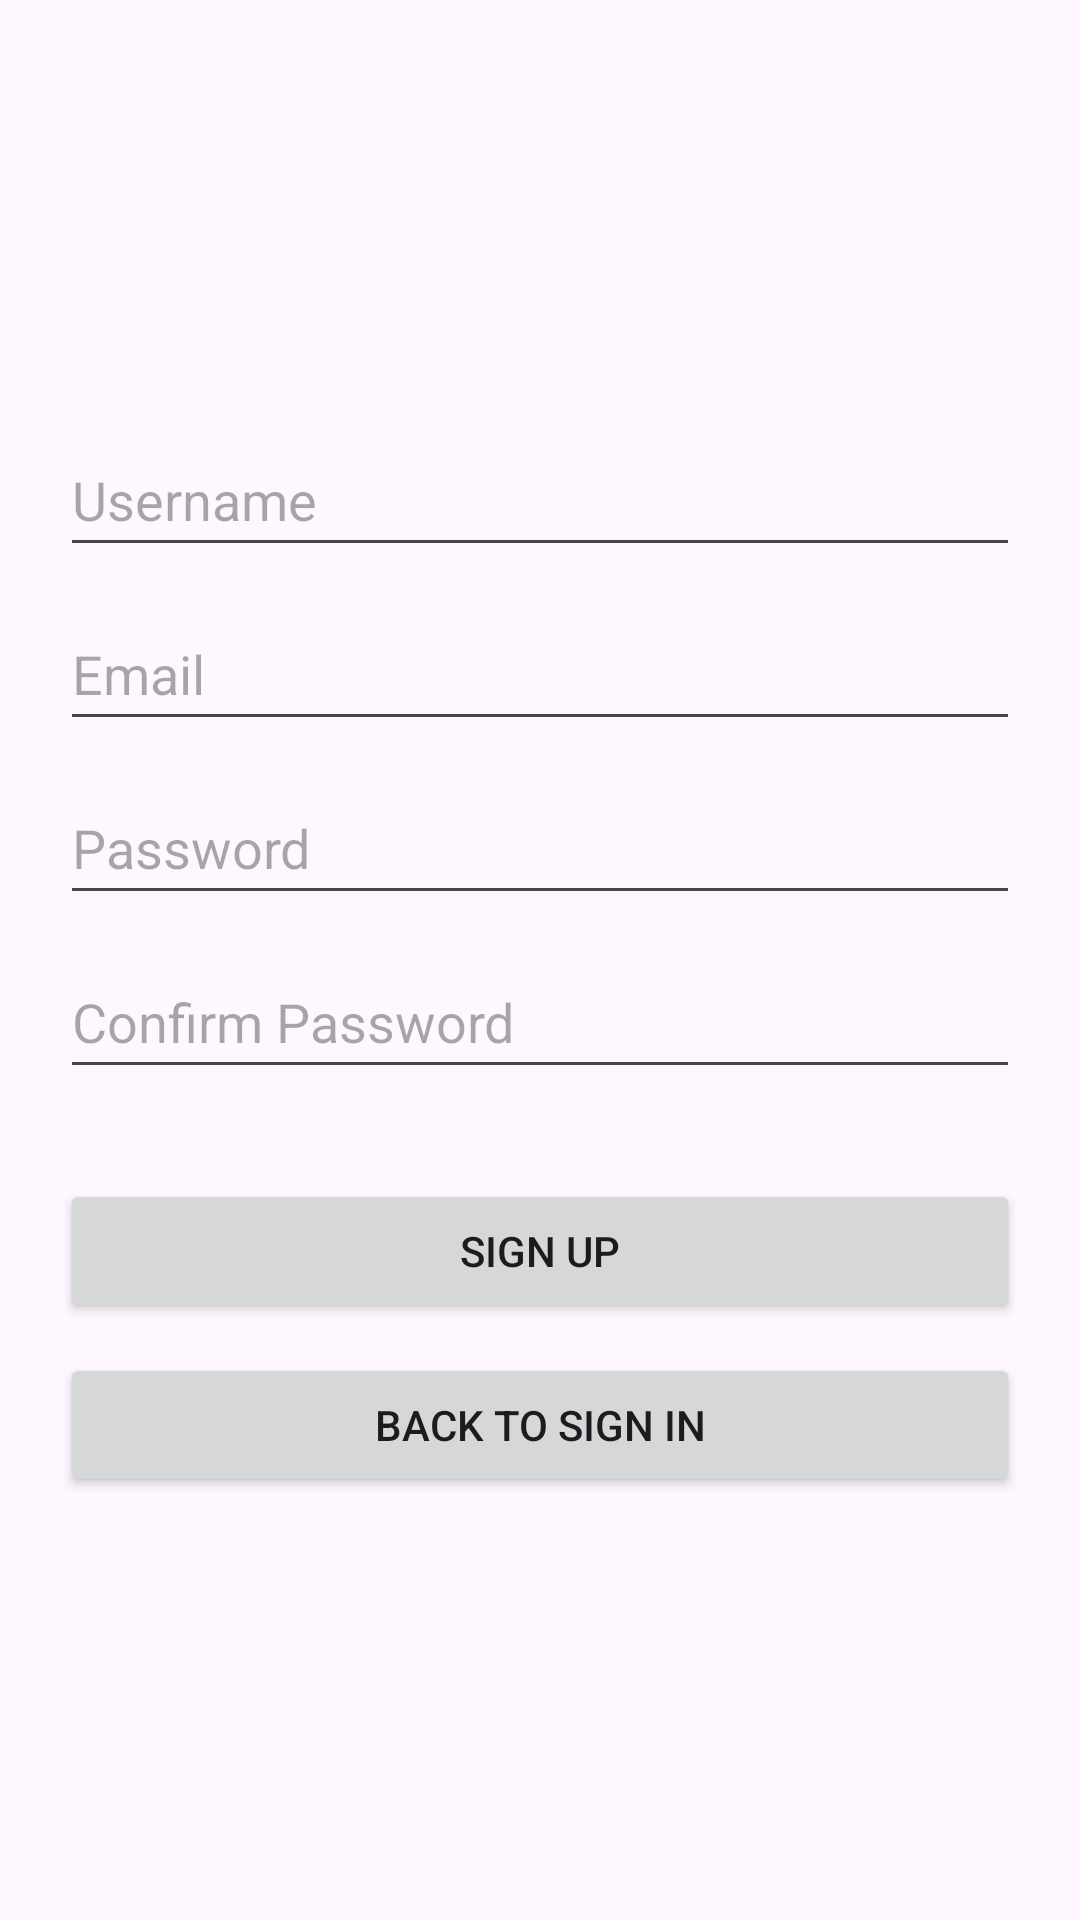

This screen was rendered from an Android layout file. Write that file and the resources it references.
<!-- AndroidManifest.xml: application theme Theme.Shopii -->
<!-- res/layout/activity_sign_up.xml -->
<?xml version="1.0" encoding="utf-8"?>
<LinearLayout xmlns:android="http://schemas.android.com/apk/res/android"
    xmlns:app="http://schemas.android.com/apk/res-auto"
    xmlns:tools="http://schemas.android.com/tools"
    android:layout_width="match_parent"
    android:layout_height="match_parent"
    tools:context=".SignUpActivity"
    android:orientation="vertical"
    android:padding="20dp"
    android:gravity="center">

    <EditText
        android:id="@+id/edt_username_signup"
        android:layout_width="match_parent"
        android:layout_height="48dp"
        android:hint="Username"
        android:inputType="text"
        android:textColor="@color/black"
        android:maxLength="100"
        android:imeOptions="actionNext"/>

    <EditText
        android:id="@+id/edt_email_signup"
        android:layout_width="match_parent"
        android:layout_height="48dp"
        android:hint="Email"
        android:inputType="textEmailAddress"
        android:textColor="@color/black"
        android:maxLength="100"
        android:layout_marginTop="10dp"
        android:imeOptions="actionNext"/>

    <EditText
        android:id="@+id/edt_password_signup"
        android:layout_width="match_parent"
        android:layout_height="48dp"
        android:hint="Password"
        android:inputType="textPassword"
        android:textColor="@color/black"
        android:maxLength="100"
        android:layout_marginTop="10dp"
        android:imeOptions="actionNext"/>

    <EditText
        android:id="@+id/edt_cf_password_signup"
        android:layout_width="match_parent"
        android:layout_height="48dp"
        android:hint="Confirm Password"
        android:inputType="textPassword"
        android:textColor="@color/black"
        android:maxLength="100"
        android:layout_marginTop="10dp"
        android:imeOptions="actionDone"/>

    <Button
        android:id="@+id/btn_signup"
        android:layout_width="match_parent"
        android:layout_height="wrap_content"
        android:text="Sign up"
        android:layout_marginTop="30dp"/>

    <Button
        android:id="@+id/btn_back_to_signin"
        android:layout_width="match_parent"
        android:layout_height="wrap_content"
        android:text="Back to Sign In"
        android:layout_marginTop="10dp"/>

</LinearLayout>
<!-- resources referenced by this layout -->
<resources>
  <color name="black">#FF000000</color>
  <style name="Theme.Shopii" parent="Base.Theme.Shopii" />
  <style name="Base.Theme.Shopii" parent="Theme.Material3.DayNight.NoActionBar">
          
          
      </style>
</resources>
